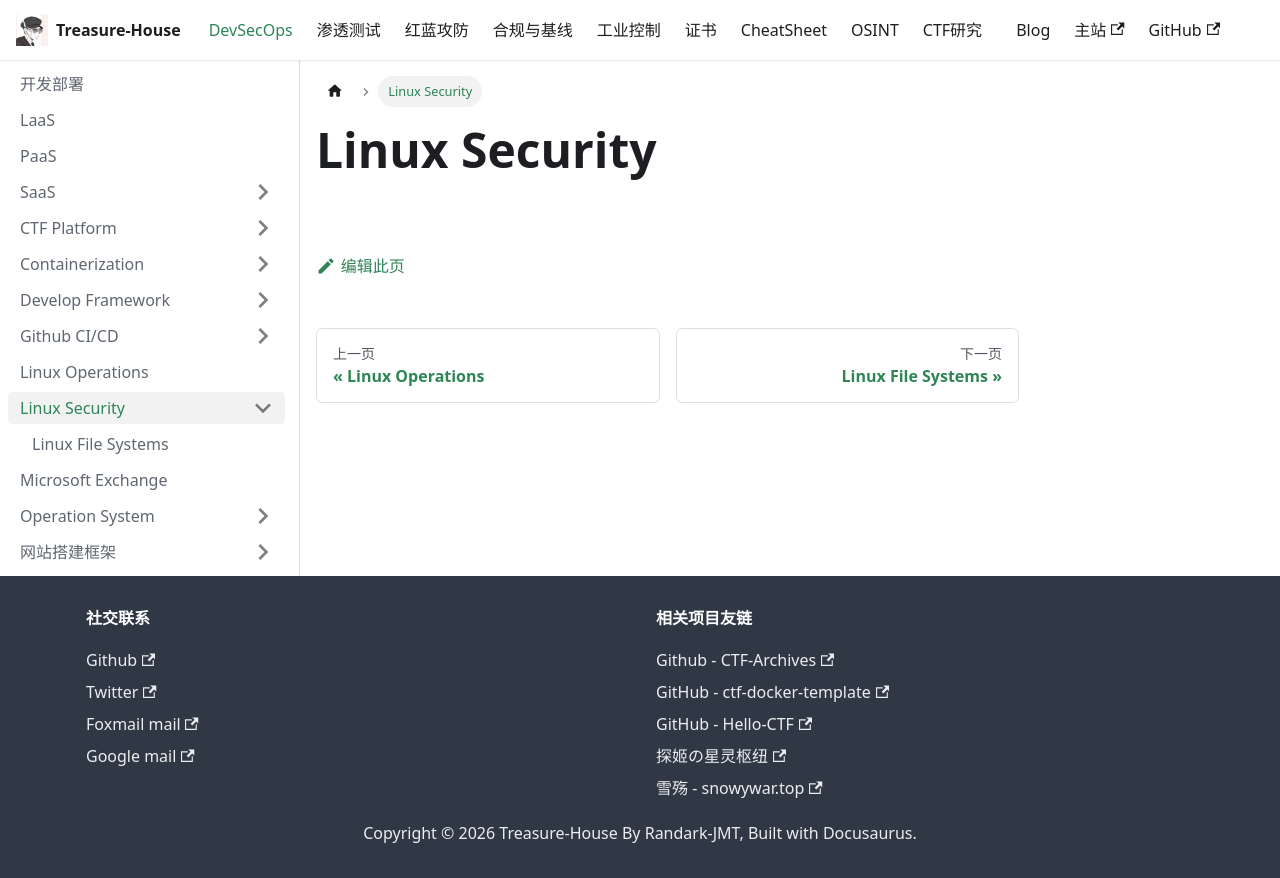

repository: Randark-JMT/Treasure-House · page: docs/DevSecOps/Linux-Security/index.html · generator: docusaurus

# Linux Security
